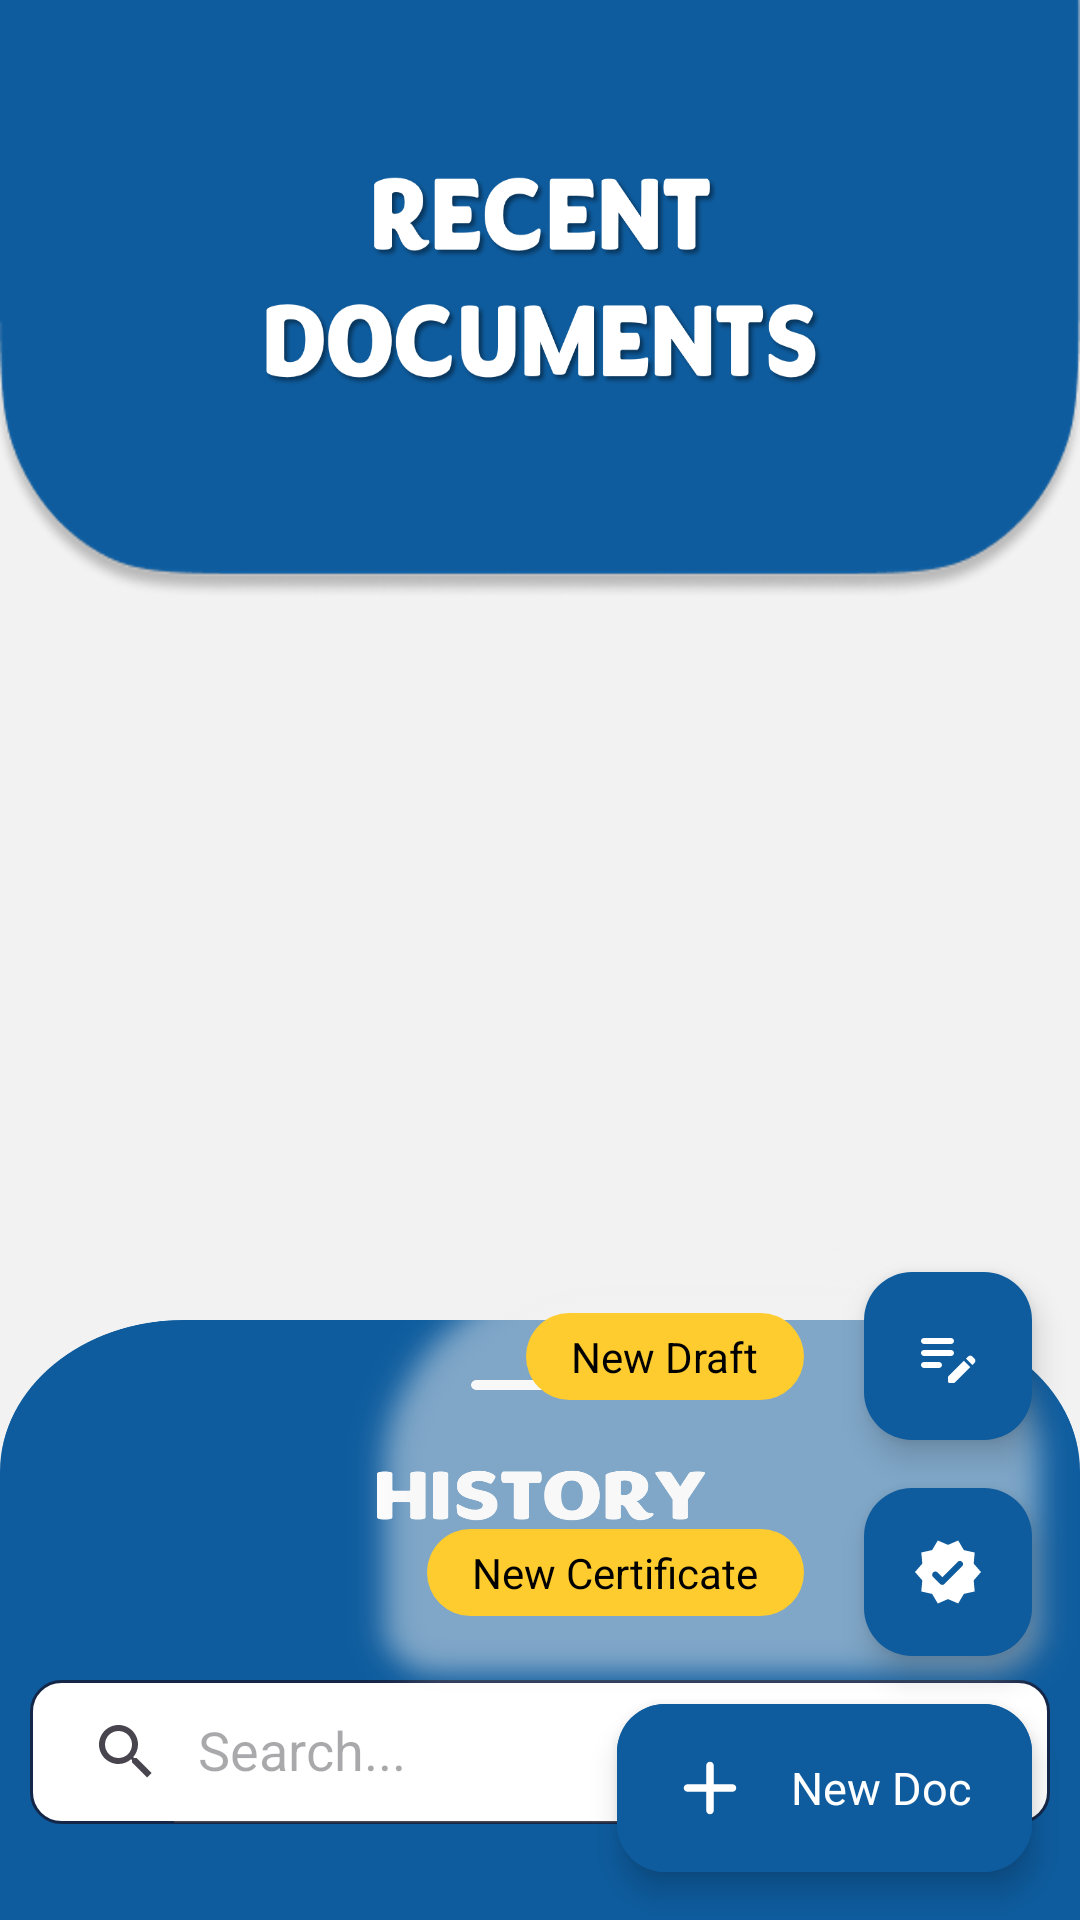

Android layout source for this screen:
<!-- AndroidManifest.xml: application theme Theme.CICLabsIndia -->
<!-- res/layout/activity_home_stylish.xml -->
<?xml version="1.0" encoding="utf-8"?>
<androidx.coordinatorlayout.widget.CoordinatorLayout xmlns:android="http://schemas.android.com/apk/res/android"
    xmlns:app="http://schemas.android.com/apk/res-auto"
    xmlns:tools="http://schemas.android.com/tools"
    android:layout_width="match_parent"
    android:layout_height="match_parent"
    android:background="@color/light_grey_1"
    android:theme="@style/Theme.CICLabsIndia.light"
    tools:context=".HomeActivity">

    <ImageView
        android:id="@+id/imageView"
        android:layout_width="300sp"
        android:layout_height="300sp"
        android:layout_gravity="center"
        android:importantForAccessibility="no"
        android:src="@drawable/image_no_document"
        android:visibility="invisible"
        app:layout_constraintBottom_toBottomOf="@+id/recyclerViewRecent"
        app:layout_constraintEnd_toEndOf="parent"
        app:layout_constraintStart_toStartOf="parent"
        app:layout_constraintTop_toTopOf="parent" />

    <ImageView
        android:id="@+id/Recentbar"
        android:layout_width="wrap_content"
        android:layout_height="200sp"
        android:background="@drawable/recent"
        android:importantForAccessibility="no"
        app:layout_constraintEnd_toEndOf="parent"
        app:layout_constraintStart_toStartOf="parent"
        app:layout_constraintTop_toTopOf="parent" />

    <androidx.recyclerview.widget.RecyclerView
        android:id="@+id/recyclerViewRecent"
        android:layout_width="match_parent"
        android:layout_height="wrap_content"
        android:layout_gravity="center"
        app:layout_constraintStart_toStartOf="@+id/Recentbar"
        app:layout_constraintTop_toTopOf="parent" />

    <androidx.core.widget.NestedScrollView
        android:id="@+id/bottomsheet"
        android:layout_width="match_parent"
        android:layout_height="wrap_content"
        android:background="@drawable/history"
        app:behavior_peekHeight="200sp"
        app:layout_behavior="@string/bottom_sheet_behavior">

        <LinearLayout
            android:layout_width="match_parent"
            android:layout_height="match_parent"
            android:orientation="vertical">

            <com.google.android.material.textfield.TextInputLayout
                android:id="@+id/textInputLayout"
                style="@style/Widget.MaterialComponents.TextInputLayout.OutlinedBox"
                android:layout_width="match_parent"
                android:layout_height="wrap_content"
                android:layout_marginTop="120dp"
                app:layout_constraintBottom_toBottomOf="parent"
                app:layout_constraintEnd_toEndOf="parent"
                app:layout_constraintStart_toStartOf="parent"
                app:layout_constraintTop_toTopOf="parent">

                <androidx.appcompat.widget.SearchView
                    android:id="@+id/searchView"
                    android:layout_width="match_parent"
                    android:layout_height="wrap_content"
                    android:layout_marginHorizontal="10sp"
                    android:background="@drawable/bg_searchview"
                    app:iconifiedByDefault="false"
                    app:layout_constraintEnd_toEndOf="parent"
                    app:layout_constraintStart_toStartOf="parent"
                    app:layout_constraintTop_toTopOf="parent"
                    app:queryHint="Search..." />

            </com.google.android.material.textfield.TextInputLayout>

            <androidx.recyclerview.widget.RecyclerView
                android:id="@+id/recyclerViewHistory"
                android:layout_width="match_parent"
                android:layout_height="wrap_content"
                android:layout_marginTop="10sp" />

        </LinearLayout>

    </androidx.core.widget.NestedScrollView>

    <androidx.constraintlayout.widget.ConstraintLayout
        android:layout_width="wrap_content"
        android:layout_height="wrap_content"
        android:layout_gravity="end|bottom">

        <ImageView
            android:id="@+id/shape"
            android:layout_width="245sp"
            android:layout_height="160sp"
            android:layout_marginBottom="70sp"
            android:importantForAccessibility="no"
            android:scaleType="fitXY"
            android:src="@drawable/shape_behind_fab"
            app:layout_constraintBottom_toBottomOf="parent"
            app:layout_constraintEnd_toEndOf="parent" />

        <TextView
            android:id="@+id/new_draft_text"
            android:layout_width="wrap_content"
            android:layout_height="wrap_content"
            android:layout_marginEnd="20sp"
            android:background="@drawable/bg_fab_text"
            android:paddingHorizontal="15sp"
            android:paddingVertical="5sp"
            android:text="@string/new_draft"
            android:textColor="@color/black"
            app:layout_constraintBottom_toBottomOf="@+id/new_draft_fab"
            app:layout_constraintEnd_toStartOf="@+id/new_draft_fab"
            app:layout_constraintTop_toTopOf="@+id/new_draft_fab" />

        <com.google.android.material.floatingactionbutton.FloatingActionButton
            android:id="@+id/new_draft_fab"
            android:layout_width="wrap_content"
            android:layout_height="wrap_content"
            android:layout_margin="16dp"
            android:layout_marginEnd="16dp"
            android:backgroundTint="@color/blue"
            android:contentDescription="@string/new_draft"
            android:src="@drawable/icon_draft"
            app:layout_constraintBottom_toTopOf="@+id/new_certificate_fab"
            app:layout_constraintEnd_toEndOf="parent"
            app:tint="@color/white" />

        <TextView
            android:id="@+id/new_certificate_text"
            android:layout_width="wrap_content"
            android:layout_height="wrap_content"
            android:layout_marginEnd="20sp"
            android:background="@drawable/bg_fab_text"
            android:paddingHorizontal="15sp"
            android:paddingVertical="5sp"
            android:text="@string/new_certificate"
            android:textColor="@color/black"
            app:layout_constraintBottom_toBottomOf="@+id/new_certificate_fab"
            app:layout_constraintEnd_toStartOf="@+id/new_certificate_fab"
            app:layout_constraintTop_toTopOf="@+id/new_certificate_fab" />

        <com.google.android.material.floatingactionbutton.FloatingActionButton
            android:id="@+id/new_certificate_fab"
            android:layout_width="wrap_content"
            android:layout_height="wrap_content"
            android:layout_margin="16dp"
            android:backgroundTint="@color/blue"
            android:contentDescription="@string/new_certificate"
            android:src="@drawable/icon_certificate"
            app:layout_constraintBottom_toTopOf="@+id/new_doc_fab"
            app:layout_constraintEnd_toEndOf="parent"
            app:tint="@color/white" />

        <com.google.android.material.floatingactionbutton.ExtendedFloatingActionButton
            android:id="@+id/new_doc_fab"
            style="@style/Widget.Material3.FloatingActionButton.Primary"
            android:layout_width="wrap_content"
            android:layout_height="wrap_content"
            android:layout_gravity="bottom|end"
            android:layout_margin="16dp"
            android:backgroundTint="@color/blue"
            android:text="@string/new_doc"
            android:textColor="@color/white"
            android:textSize="15sp"
            app:collapsedSize="55sp"
            app:icon="@drawable/icon_new"
            app:iconSize="30sp"
            app:iconTint="@color/white"
            app:layout_constraintBottom_toBottomOf="parent"
            app:layout_constraintEnd_toEndOf="parent" />

    </androidx.constraintlayout.widget.ConstraintLayout>

</androidx.coordinatorlayout.widget.CoordinatorLayout>
<!-- resources referenced by this layout -->
<resources>
  <color name="black">#FF000000</color>
  <color name="blue">#FF0E5C9E</color>
  <color name="light_grey_1">#FFF2F2F2</color>
  <color name="white">#FFFFFFFF</color>
  <!-- drawable bg_fab_text (drawable) -->
  <?xml version="1.0" encoding="utf-8"?>
  <selector xmlns:android="http://schemas.android.com/apk/res/android">
      <item>
          <shape>
              <solid android:color="@color/yellow"/>
              <corners android:radius="16dp"/>
          </shape>
      </item>
  </selector>
  <!-- drawable bg_searchview (drawable) -->
  <?xml version="1.0" encoding="utf-8"?>
  <shape xmlns:android="http://schemas.android.com/apk/res/android">
      <solid android:color="@color/white"/>
      <corners android:radius="10sp"/>
      <stroke android:color="@color/dark_blue"
          android:width="1sp"/>
  </shape>
  <!-- drawable icon_certificate (drawable) -->
  <vector
      android:height="24dp"
      android:tint="#FFFFFF"
      android:viewportHeight="24"
      android:viewportWidth="24"
      android:width="24dp"
      xmlns:android="http://schemas.android.com/apk/res/android">
  
      <path
          android:fillColor="@android:color/white"
          android:pathData="M23,12l-2.44,-2.79l0.34,-3.69l-3.61,-0.82L15.4,1.5L12,2.96L8.6,1.5L6.71,4.69L3.1,5.5L3.44,9.2L1,12l2.44,2.79l-0.34,3.7l3.61,0.82L8.6,22.5l3.4,-1.47l3.4,1.46l1.89,-3.19l3.61,-0.82l-0.34,-3.69L23,12zM9.38,16.01L7,13.61c-0.39,-0.39 -0.39,-1.02 0,-1.41l0.07,-0.07c0.39,-0.39 1.03,-0.39 1.42,0l1.61,1.62l5.15,-5.16c0.39,-0.39 1.03,-0.39 1.42,0l0.07,0.07c0.39,0.39 0.39,1.02 0,1.41l-5.92,5.94C10.41,16.4 9.78,16.4 9.38,16.01z"/>
  
  </vector>
  <!-- drawable icon_new (drawable) -->
  <vector
      android:height="24dp"
      android:tint="#FFFFFF"
      android:viewportHeight="24"
      android:viewportWidth="24"
      android:width="24dp"
      xmlns:android="http://schemas.android.com/apk/res/android">
  
      <path
          android:fillColor="@android:color/white"
          android:pathData="M18,13h-5v5c0,0.55 -0.45,1 -1,1s-1,-0.45 -1,-1v-5H6c-0.55,0 -1,-0.45 -1,-1s0.45,-1 1,-1h5V6c0,-0.55 0.45,-1 1,-1s1,0.45 1,1v5h5c0.55,0 1,0.45 1,1s-0.45,1 -1,1z"/>
  
  </vector>
  <string name="new_certificate">New Certificate</string>
  <string name="new_doc">New Doc</string>
  <string name="new_draft">New Draft</string>
  <style name="Theme.CICLabsIndia.light" parent="Theme.Material3.DayNight.NoActionBar">
          
          <item name="colorPrimary">@color/blue</item>
          <item name="colorPrimaryVariant">@color/dark_blue</item>
          <item name="colorOnPrimary">@color/white</item>
          
          <item name="colorSecondary">@color/blue</item>
          <item name="colorSecondaryVariant">@color/dark_blue</item>
          <item name="colorOnSecondary">@color/black</item>
          
          <item name="android:statusBarColor" tools:targetApi="l">?attr/colorPrimaryVariant</item>
          
      </style>
  <style name="Theme.CICLabsIndia" parent="Theme.Material3.DayNight.NoActionBar">
          
          <item name="colorPrimary">@color/blue</item>
          <item name="colorPrimaryVariant">@color/dark_blue</item>
          <item name="colorOnPrimary">@color/white</item>
          
          <item name="colorSecondary">@color/blue</item>
          <item name="colorSecondaryVariant">@color/dark_blue</item>
          <item name="colorOnSecondary">@color/black</item>
          
          <item name="android:statusBarColor" tools:targetApi="l">?attr/colorPrimaryVariant</item>
          
      </style>
  <color name="yellow">#FFFECC2F</color>
  <color name="dark_blue">#142749</color>
</resources>
